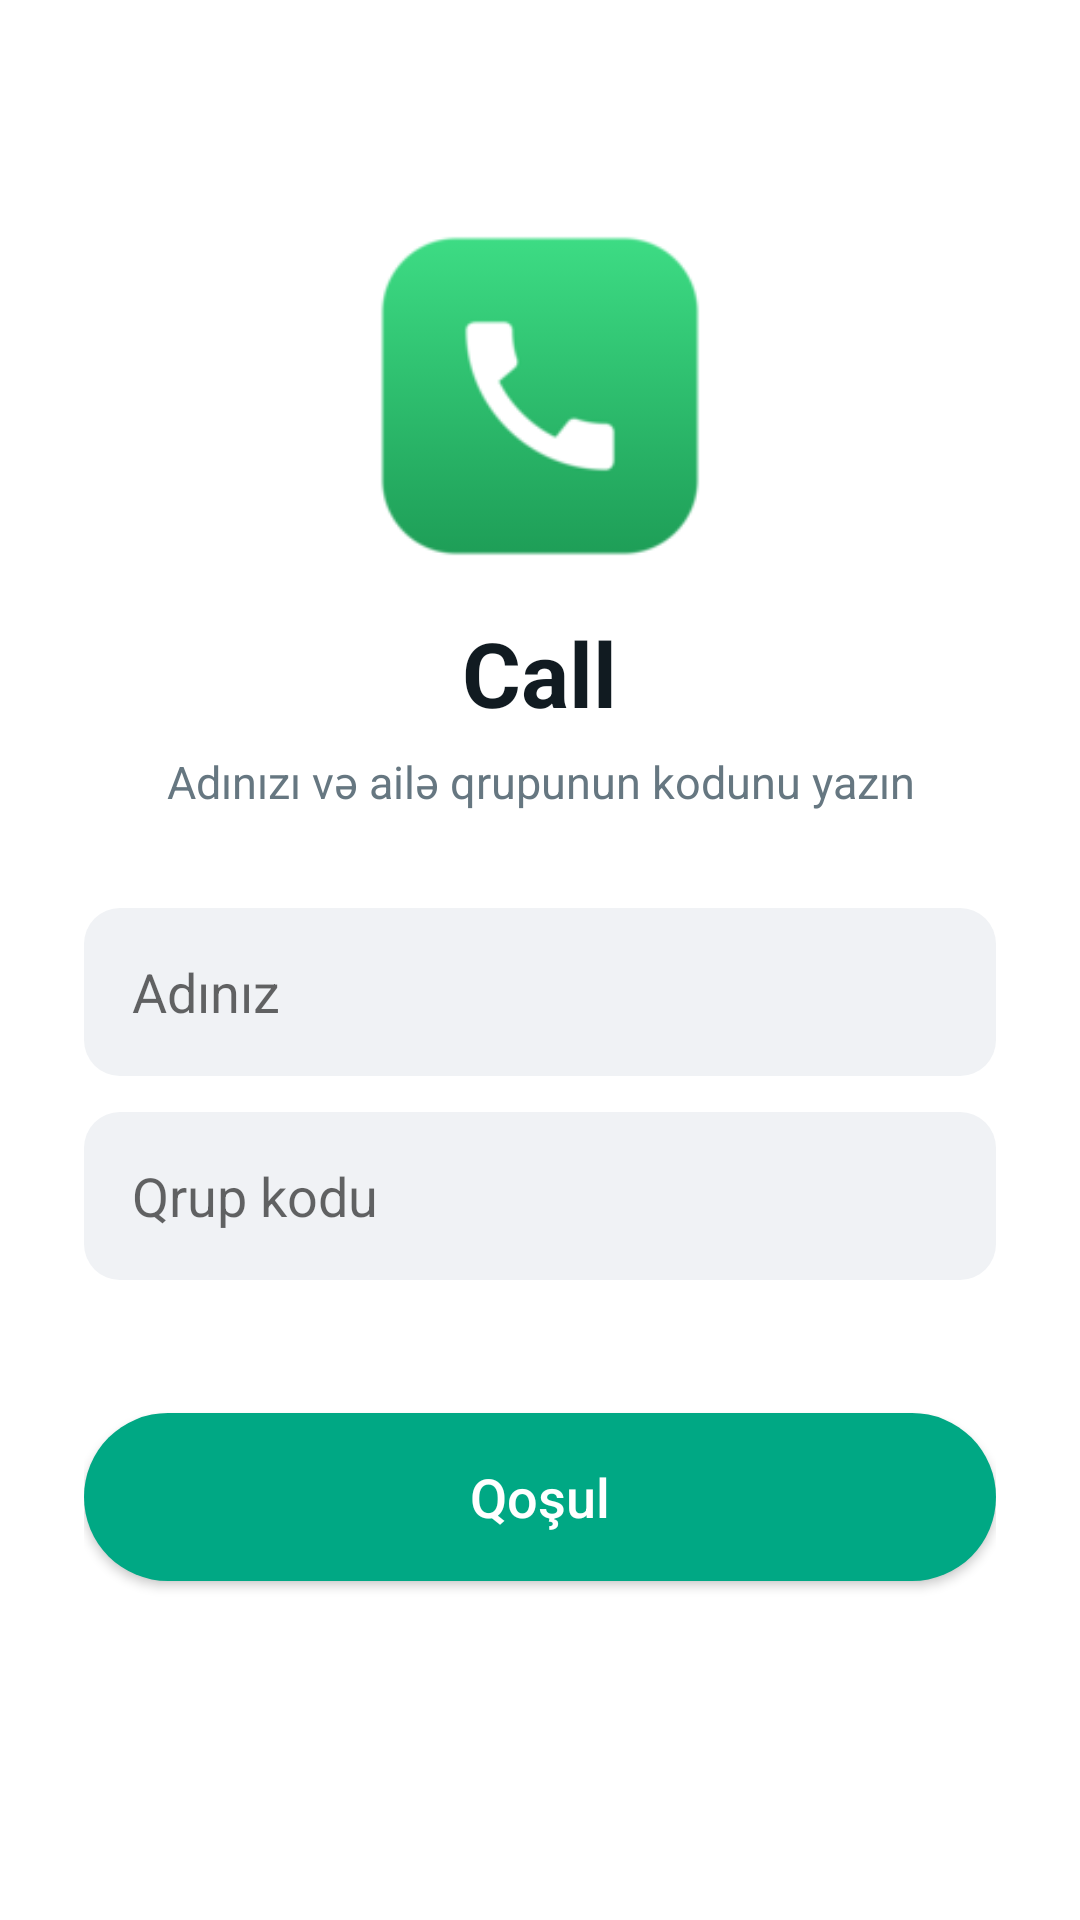

Here is an Android app screen rendered from its layout file. Give the layout XML and the strings, colors and styles it references.
<!-- AndroidManifest.xml: application theme Theme.Zeng -->
<!-- res/layout/activity_join.xml -->
<?xml version="1.0" encoding="utf-8"?>
<ScrollView xmlns:android="http://schemas.android.com/apk/res/android"
    android:layout_width="match_parent" android:layout_height="match_parent" android:fillViewport="true">
    <LinearLayout android:layout_width="match_parent" android:layout_height="wrap_content"
        android:gravity="center_horizontal" android:orientation="vertical" android:padding="28dp">

        <ImageView android:layout_width="112dp" android:layout_height="112dp"
            android:layout_marginTop="48dp" android:src="@mipmap/ic_launcher" />

        <TextView android:layout_width="wrap_content" android:layout_height="wrap_content"
            android:layout_marginTop="16dp" android:text="@string/app_name"
            android:textColor="@color/text" android:textSize="30sp" android:textStyle="bold" />

        <TextView android:layout_width="wrap_content" android:layout_height="wrap_content"
            android:layout_marginTop="6dp" android:layout_marginBottom="32dp" android:gravity="center"
            android:text="@string/join_hint"
            android:textColor="@color/muted" android:textSize="15sp" />

        <EditText android:id="@+id/name" android:layout_width="match_parent" android:layout_height="56dp"
            android:background="@drawable/field" android:hint="@string/name_hint" android:inputType="textPersonName|textCapWords"
            android:maxLength="30" android:paddingLeft="16dp" android:paddingRight="16dp" android:textSize="18sp" android:singleLine="true" />

        <EditText android:id="@+id/code" android:layout_width="match_parent" android:layout_height="56dp"
            android:layout_marginTop="12dp" android:background="@drawable/field" android:hint="@string/code_hint"
            android:inputType="text" android:paddingLeft="16dp" android:paddingRight="16dp" android:textSize="18sp" android:singleLine="true" />

        <TextView android:id="@+id/error" android:layout_width="wrap_content" android:layout_height="wrap_content"
            android:layout_marginTop="12dp" android:textColor="@color/red" android:textSize="15sp" />

        <Button android:id="@+id/go" android:layout_width="match_parent" android:layout_height="56dp"
            android:layout_marginTop="12dp" android:background="@drawable/btn_primary" android:text="@string/join"
            android:textAllCaps="false" android:textColor="@android:color/white" android:textSize="18sp" />
    </LinearLayout>
</ScrollView>
<!-- resources referenced by this layout -->
<resources>
  <color name="muted">#FF667781</color>
  <color name="red">#FFEA0038</color>
  <color name="text">#FF111B21</color>
  <!-- drawable btn_primary (drawable) -->
  <selector xmlns:android="http://schemas.android.com/apk/res/android">
      <item android:state_enabled="false"><shape><solid android:color="#8000A884"/><corners android:radius="28dp"/></shape></item>
      <item><shape><solid android:color="#FF00A884"/><corners android:radius="28dp"/></shape></item>
  </selector>
  <!-- drawable field (drawable) -->
  <shape xmlns:android="http://schemas.android.com/apk/res/android">
      <solid android:color="#FFF0F2F5"/>
      <corners android:radius="12dp"/>
  </shape>
  <!-- mipmap ic_launcher: png bitmap (mipmap-hdpi, 6701 bytes) -->
  <string name="app_name">Call</string>
  <string name="code_hint">Qrup kodu</string>
  <string name="join">Qoşul</string>
  <string name="join_hint">Adınızı və ailə qrupunun kodunu yazın</string>
  <string name="name_hint">Adınız</string>
  <style name="Theme.Zeng" parent="android:Theme.Material.Light.NoActionBar">
          <item name="android:colorPrimary">@color/green</item>
          <item name="android:colorPrimaryDark">@color/green</item>
          <item name="android:colorAccent">@color/green_light</item>
          <item name="android:statusBarColor">@color/green</item>
          <item name="android:windowBackground">@android:color/white</item>
      </style>
  <color name="green">#FF008069</color>
  <color name="green_light">#FF00A884</color>
</resources>
